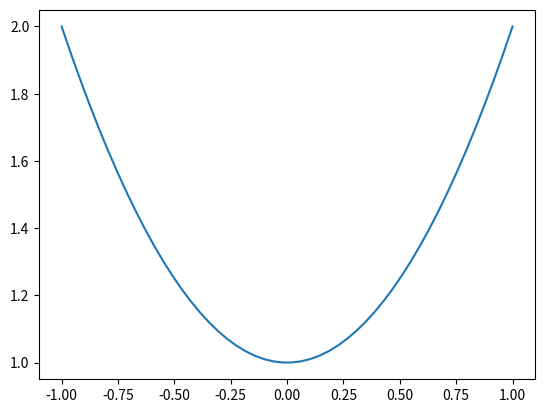

Write Python code to recreate this figure.
import matplotlib.pyplot as plt
import numpy as np

x = np.linspace(-1,1,50)
y = x**2+1

plt.plot(x,y)
plt.show()

